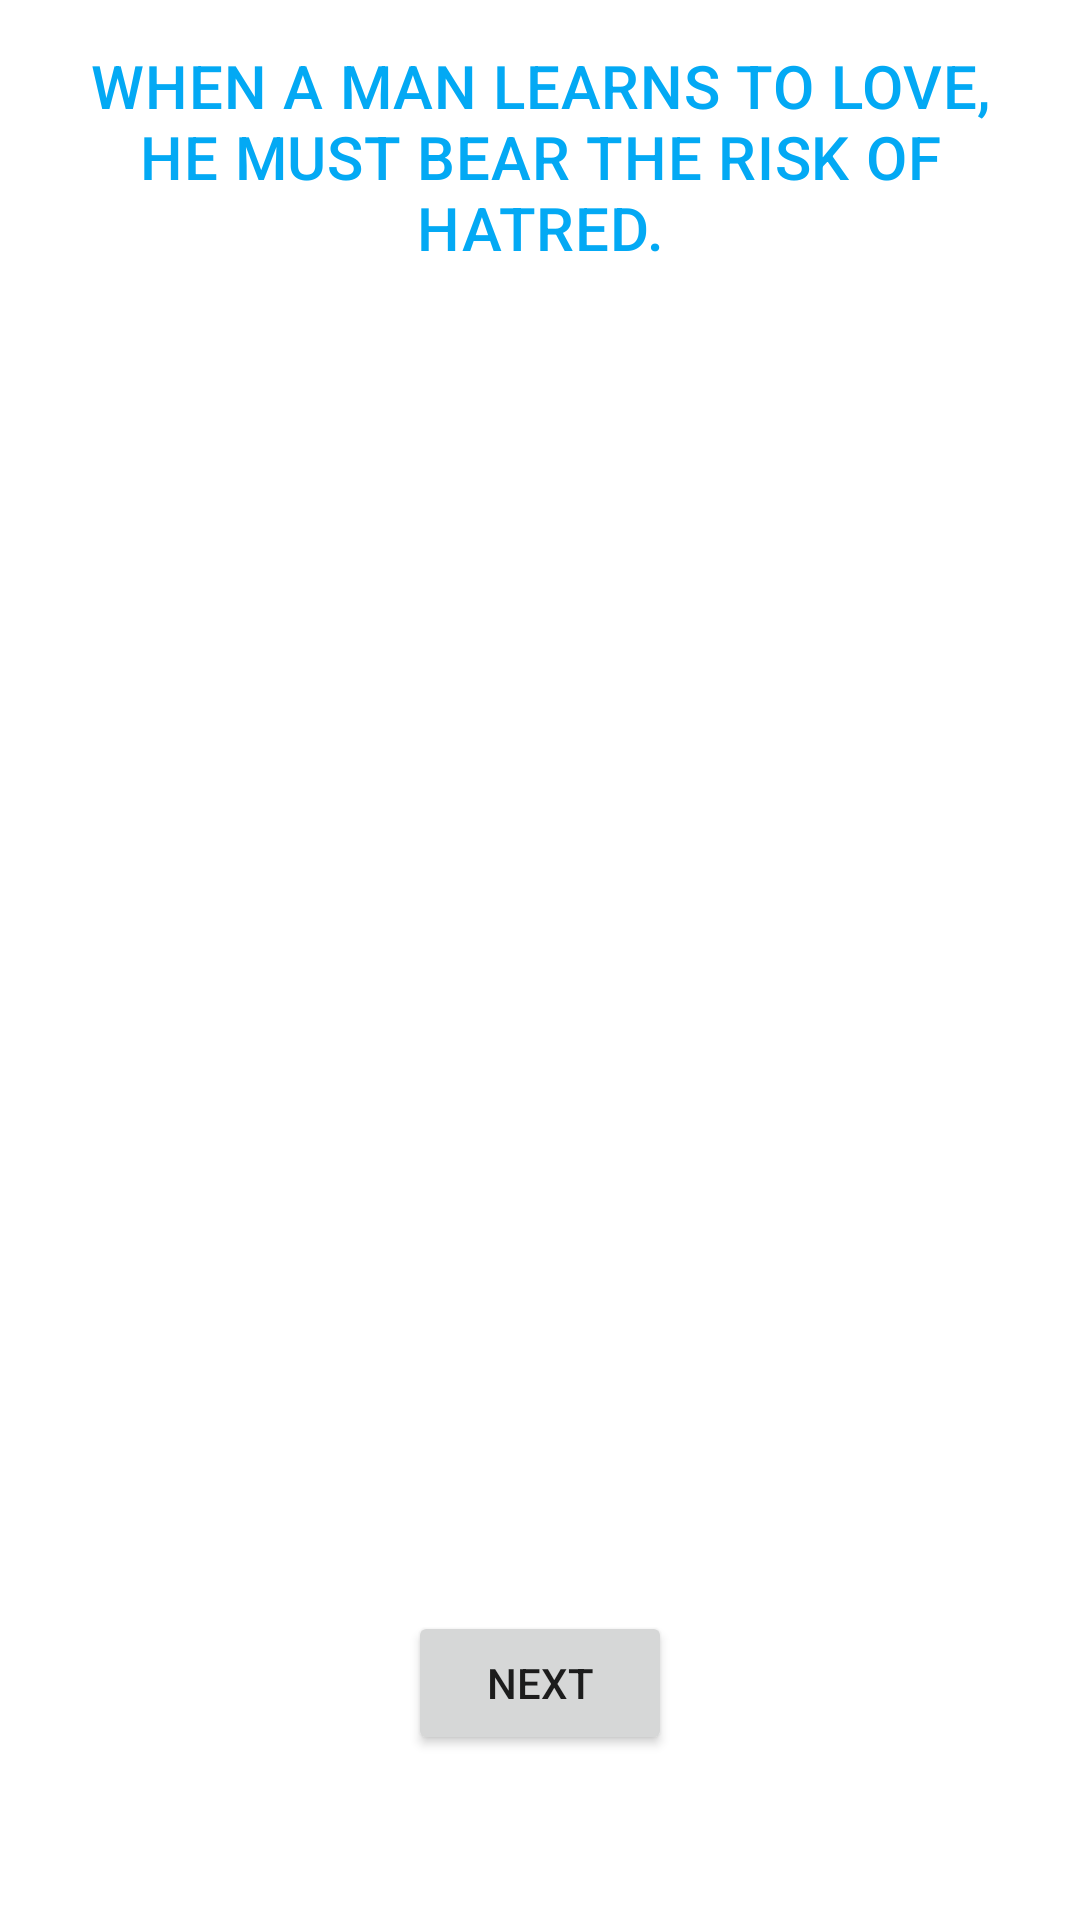

The Android layout XML behind this screen, and the referenced resources:
<!-- AndroidManifest.xml: application theme Theme.Anime_Quote -->
<!-- res/layout/fragment_madara_pic.xml -->
<?xml version="1.0" encoding="utf-8"?>
<androidx.constraintlayout.widget.ConstraintLayout
    xmlns:android="http://schemas.android.com/apk/res/android"
    xmlns:app="http://schemas.android.com/apk/res-auto"
    xmlns:tools="http://schemas.android.com/tools"
    android:layout_width="match_parent"
    android:layout_height="match_parent"
    tools:context=".FragmentMadaraPic">

    <ImageView
        android:id="@+id/imageView5"
        android:layout_width="match_parent"
        android:layout_height="match_parent"
        android:src="@drawable/madara"
        android:importantForAccessibility="no"
        android:scaleType="centerCrop"
        android:scaleX="1"
        android:scaleY="1"
        app:layout_constraintBottom_toBottomOf="parent"
        app:layout_constraintEnd_toEndOf="parent"
        app:layout_constraintStart_toStartOf="parent"
        app:layout_constraintTop_toTopOf="parent" />

    <Button
        android:layout_width="wrap_content"
        android:layout_height="wrap_content"
        android:id="@+id/button6"
        android:text="@string/next"
        app:layout_constraintBottom_toBottomOf="parent"
        app:layout_constraintEnd_toEndOf="parent"
        app:layout_constraintStart_toStartOf="parent"
        app:layout_constraintTop_toTopOf="parent"
        app:layout_constraintVertical_bias="0.907"/>

    <TextView
        android:id="@+id/Quote3"
        android:layout_width="match_parent"
        android:layout_height="wrap_content"
        android:padding="15dp"
        android:text="@string/affirmations3"
        android:textAlignment="center"
        android:textAppearance="?attr/textAppearanceHeadline6"
        android:textColor="#03A9F4"
        android:textAllCaps="true"
        app:layout_constraintBottom_toTopOf="@+id/button6"
        app:layout_constraintEnd_toEndOf="@+id/imageView5"
        app:layout_constraintStart_toStartOf="@+id/imageView5"
        app:layout_constraintTop_toTopOf="@+id/imageView5"
        app:layout_constraintVertical_bias="0.0" />

</androidx.constraintlayout.widget.ConstraintLayout>
<!-- resources referenced by this layout -->
<resources>
  <string name="affirmations3">When a man learns to love, he must bear the risk of hatred.</string>
  <string name="next">Next</string>
  <style name="Theme.Anime_Quote" parent="Theme.MaterialComponents.DayNight.NoActionBar">
          
          <item name="colorPrimary">@color/purple_500</item>
          <item name="colorPrimaryVariant">@color/purple_700</item>
          <item name="colorOnPrimary">@color/white</item>
          
          <item name="colorSecondary">@color/teal_200</item>
          <item name="colorSecondaryVariant">@color/teal_700</item>
          <item name="colorOnSecondary">@color/black</item>
          
          <item name="android:statusBarColor" tools:targetApi="l">?attr/colorPrimaryVariant</item>
          
      </style>
  <!-- not gathered from this repository: default colours our renderer supplied (Android Studio template values) -->
  <color name="purple_500">#FF6200EE</color>
  <color name="purple_700">#FF3700B3</color>
  <color name="teal_200">#FF03DAC5</color>
  <color name="teal_700">#FF018786</color>
  <color name="black">#FF000000</color>
  <color name="white">#FFFFFFFF</color>
</resources>
